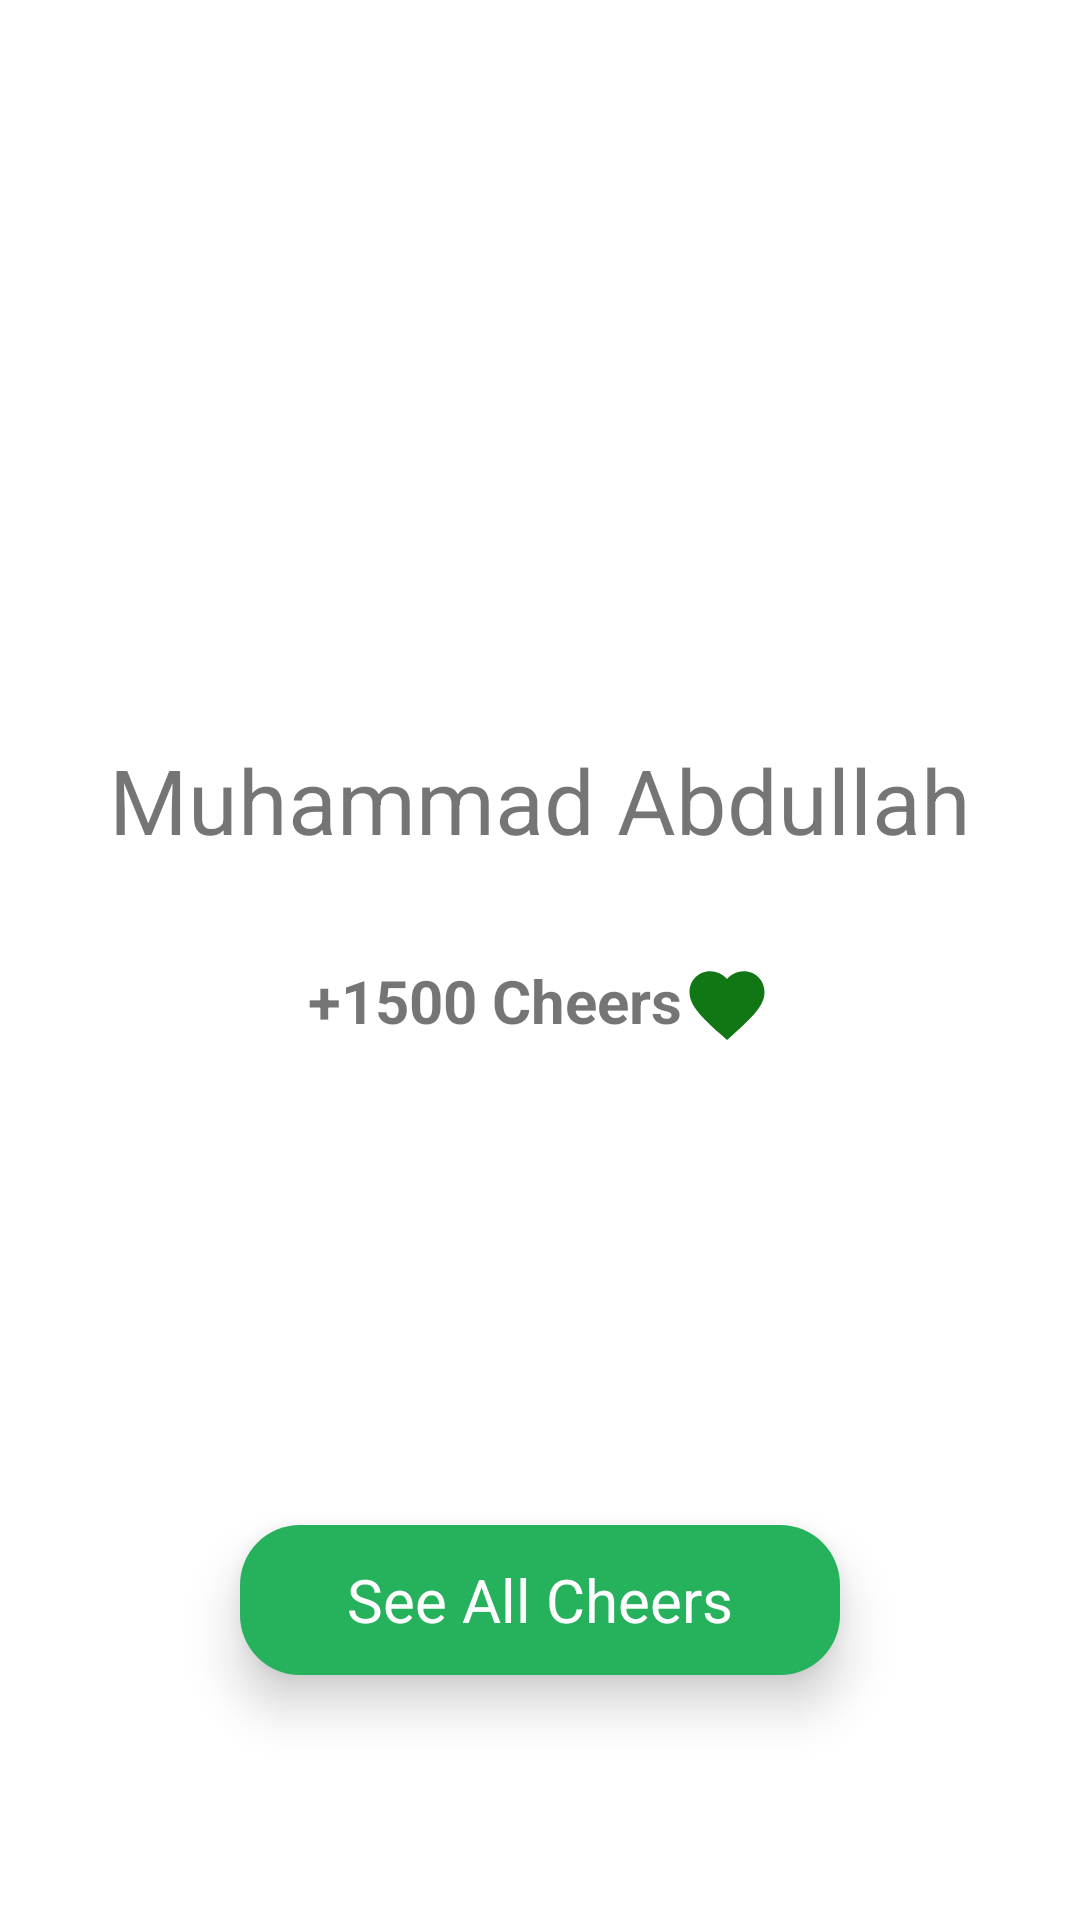

Reconstruct the res/layout file that produces this screen, plus the resources it refers to.
<!-- AndroidManifest.xml: application theme AppTheme -->
<!-- res/layout/profile.xml -->
<?xml version="1.0" encoding="utf-8"?>
<LinearLayout
    xmlns:android="http://schemas.android.com/apk/res/android"
    android:layout_width="match_parent"
    android:layout_height="match_parent"
    android:gravity="center"
    android:orientation="vertical"
    android:weightSum="6"
    >
    <ImageView
        android:id="@+id/img"
        android:layout_width="match_parent"
        android:layout_height="0dp"
        android:layout_weight="2"
        android:src="@drawable/ic_baseline_account_circle_24"
        />
    <TextView
        android:id="@+id/name"
        android:layout_width="match_parent"
        android:layout_height="0dp"
        android:layout_weight="1"
        android:text="Muhammad Abdullah"
        android:gravity="center"
        android:textSize="30dp"
        />

    <LinearLayout
        android:layout_width="match_parent"
        android:layout_height="0dp"
        android:layout_weight="1"
        android:weightSum="1"
        android:orientation="horizontal"
        >
        <TextView
            android:layout_weight="0.5"
            android:id="@+id/cheers"
            android:layout_width="wrap_content"
            android:layout_height="match_parent"
            android:text="+1500 Cheers"
            android:gravity="right"
            android:textSize="20dp"
            android:textStyle="bold"
            />
        <ImageView
            android:layout_height="30dp"
            android:layout_width="30dp"
            android:src="@drawable/cheer"
            />
    </LinearLayout>
    <LinearLayout
        android:layout_width="match_parent"
        android:layout_height="0dp"
        android:layout_weight="2"
        android:gravity="center"
        android:orientation="vertical"
        >
        <TextView
            android:elevation="10dp"
            android:id="@+id/allcheers"
            android:layout_width="200dp"
            android:layout_height="50dp"
            android:textSize="20dp"
            android:text="See All Cheers"
            android:gravity="center"
            android:textColor="#fff"
            android:background="@drawable/rect"
            >
        </TextView>
    </LinearLayout>

</LinearLayout>
<!-- resources referenced by this layout -->
<resources>
  <!-- drawable cheer (drawable) -->
  <vector android:height="24dp"
      android:tint="#117614"
      android:viewportHeight="24"
      android:viewportWidth="24"
      android:width="24dp"
      xmlns:android="http://schemas.android.com/apk/res/android">
      <path android:fillColor="@android:color/white"
          android:pathData="M12,21.35l-1.45,-1.32C5.4,15.36 2,12.28 2,8.5 2,5.42 4.42,3 7.5,3c1.74,0 3.41,0.81 4.5,2.09C13.09,3.81 14.76,3 16.5,3 19.58,3 22,5.42 22,8.5c0,3.78 -3.4,6.86 -8.55,11.54L12,21.35z"/>
  </vector>
  <!-- drawable rect (drawable) -->
  <?xml version="1.0" encoding="utf-8"?>
  <shape xmlns:android="http://schemas.android.com/apk/res/android">
  <corners android:radius="20dp"></corners>
      <solid android:color="#26B15D"></solid>
      <size android:height="100dp"
          android:width="50dp"></size>
  </shape>
  <style name="AppTheme" parent="Theme.MaterialComponents.DayNight.NoActionBar">
          
          <item name="colorPrimary">@color/colorPrimary</item>
          <item name="colorPrimaryDark">@color/colorPrimaryDark</item>
          <item name="colorAccent">@color/colorAccent</item>
      </style>
  <color name="colorPrimary">#1DA1F2</color>
  <color name="colorPrimaryDark">#3700B3</color>
  <color name="colorAccent">#348629</color>
</resources>
